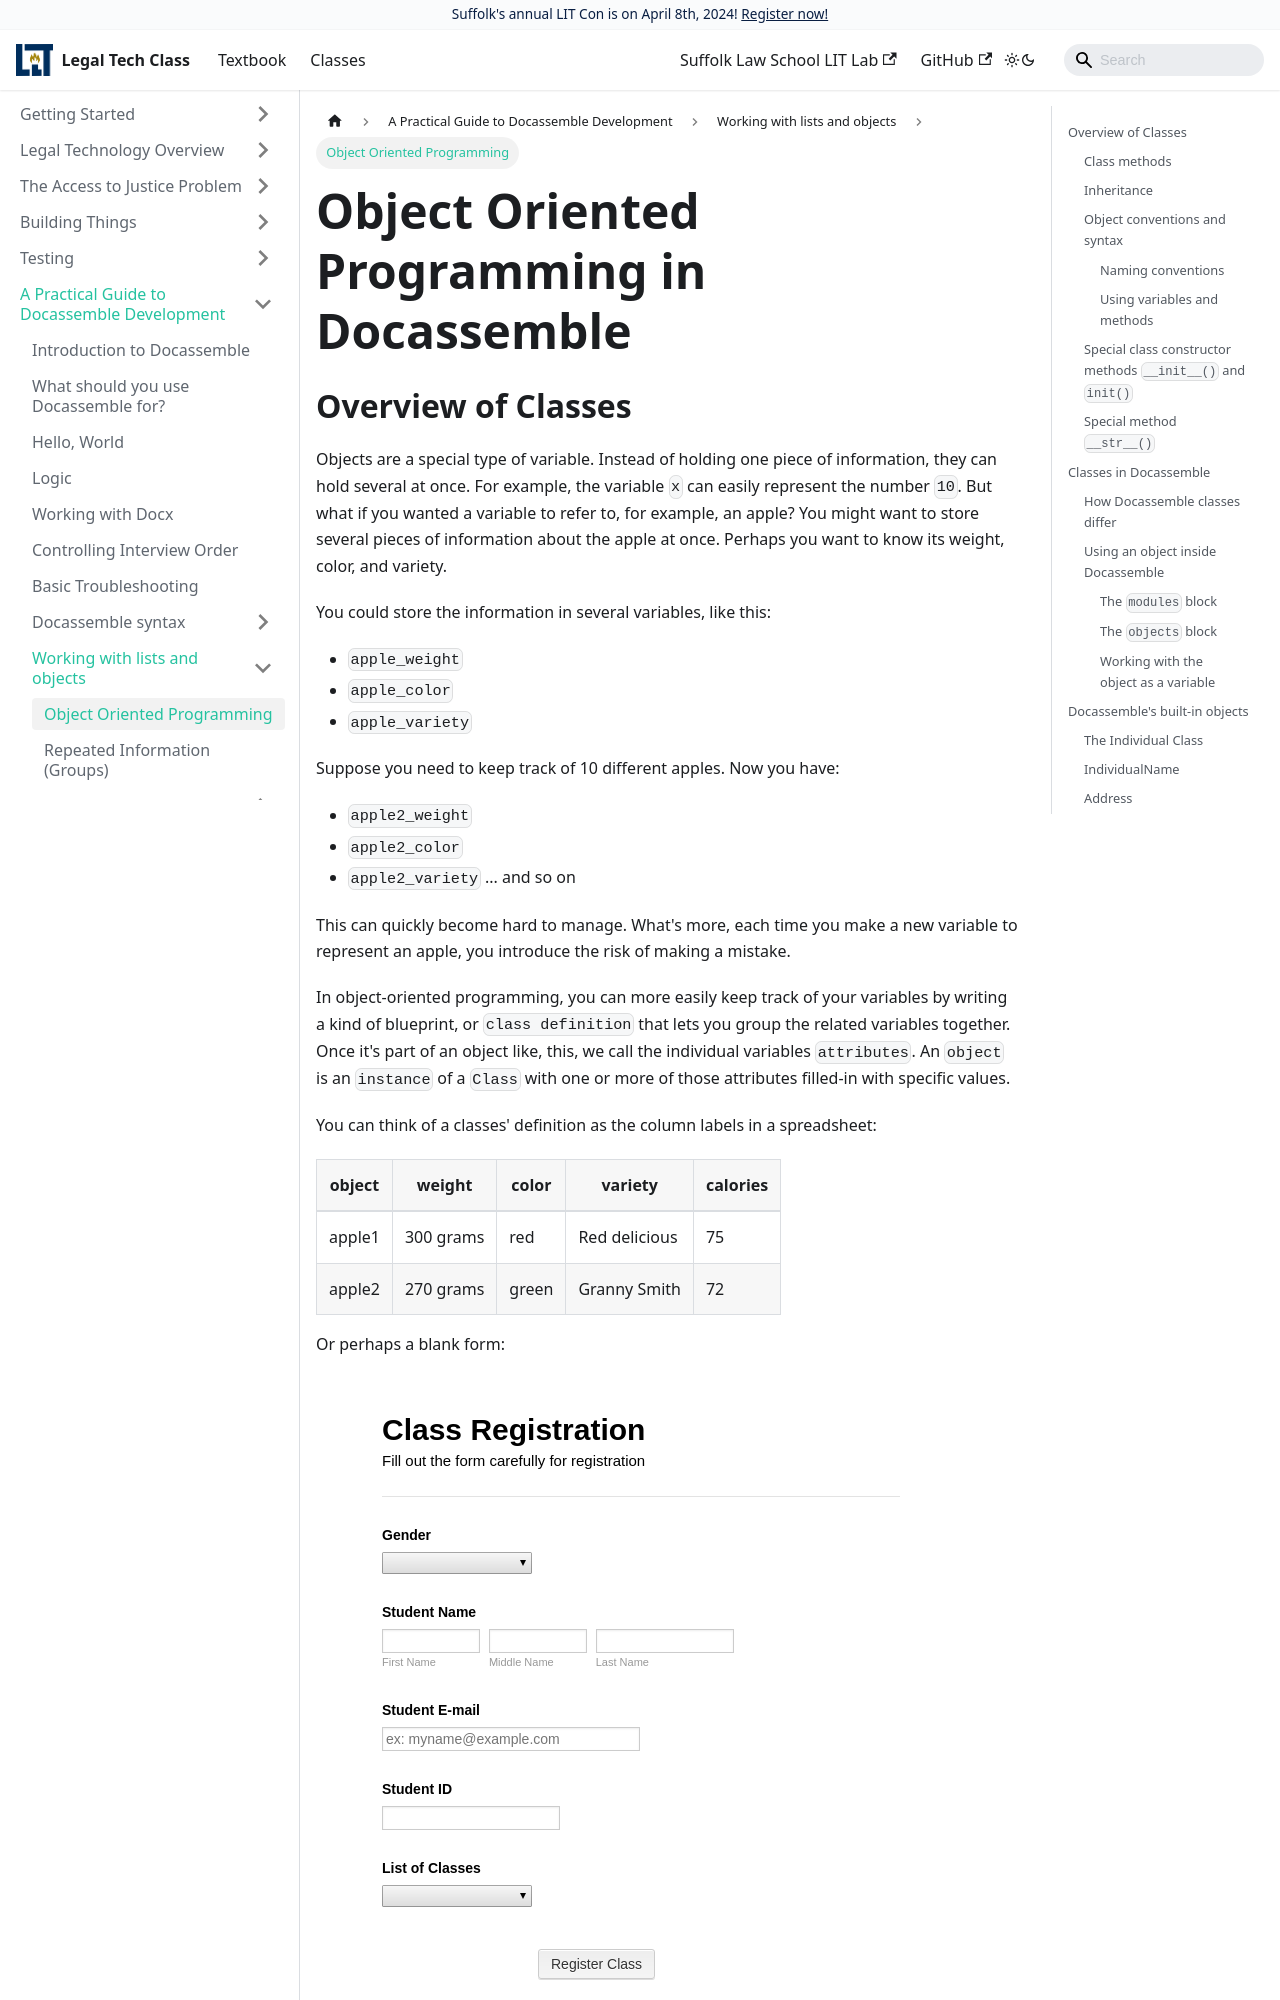

repository: SuffolkLITLab/legal-tech-class · page: docs/practical-guide-docassemble/object-oriented-programming/index.html · generator: docusaurus

---
id: object-oriented-programming
title: Object Oriented Programming in Docassemble
sidebar_label: Object Oriented Programming
---

import useBaseUrl from '@docusaurus/useBaseUrl'; // Add to the top of the file below the front matter.


## Overview of Classes

Objects are a special type of variable. Instead of holding one piece of information, they can hold several at once. For example, the variable `x` can easily represent the number `10`. But what if you wanted a variable to refer to, for example, an apple? You might want to store several pieces of information about the apple at once. Perhaps you want to know its weight, color, and variety.

You could store the information in several variables, like this:

* `apple_weight`
* `apple_color`
* `apple_variety`

Suppose you need to keep track of 10 different apples. Now you have:

* `apple2_weight`
* `apple2_color`
* `apple2_variety`
... and so on

This can quickly become hard to manage. What's more, each time you make a new variable to represent an apple, you introduce the risk of making a mistake.

In object-oriented programming, you can more easily keep track of your variables by writing a kind of blueprint, or `class definition` that lets you group the related variables together. Once it's part of an object like, this, we call the individual variables `attributes`. An `object` is an `instance` of a `Class` with one or more of those attributes filled-in with specific values.

You can think of a classes' definition as the column labels in a spreadsheet:

object | weight | color | variety | calories
---|---|---|---|---
apple1 | 300 grams | red | Red delicious | 75
apple2 | 270 grams | green | Granny Smith | 72

Or perhaps a blank form:

<img alt="Overview of the Docassemble Playground" src={useBaseUrl('img/class-registration.png')} />

In both cases, what the class definition does it give the individual variables a structure. It provides a meaning to a collection of variables, so that every time you create an object, each object will have the same basic outline and you can use it the same way.

One way to keep track of the different attributes and methods of a class is with a special kind of diagram, called a [UML class diagram](https://tallyfy.com/uml-diagram/#class-diagram). 
Here is a UML diagram that represents the `Apple` class:

[![](https://mermaid.ink/img/eyJjb2RlIjoiY2xhc3NEaWFncmFtXG5jbGFzcyBBcHBsZSB7XG4gIHdlaWdodDogZmxvYXRcbiAgY29sb3I6IHN0clxuICB2YXJpZXR5OiBzdHJcbn0iLCJtZXJtYWlkIjp7InRoZW1lIjoiZGVmYXVsdCJ9LCJ1cGRhdGVFZGl0b3IiOmZhbHNlfQ)](https://mermaid-js.github.io/mermaid-live-editor/#/edit/eyJjb2RlIjoiY2xhc3NEaWFncmFtXG5jbGFzcyBBcHBsZSB7XG4gIHdlaWdodDogZmxvYXRcbiAgY29sb3I6IHN0clxuICB2YXJpZXR5OiBzdHJcbn0iLCJtZXJtYWlkIjp7InRoZW1lIjoiZGVmYXVsdCJ9LCJ1cGRhdGVFZGl0b3IiOmZhbHNlfQ)

The basic structure of a UML diagram is three boxes:

1. the class name at the top
1. An optional list of attributes in the middle
1. An optional list of methods at the end

UML diagrams are just one way to represent a class. It's a standard that can make it easy to quickly communicate the list of different kinds of information that the class contains.

We also often list the _type_ of each variable after its name in this diagram. In the example diagram, weight is a _floating point_ number, or float (has a decimal). Color and variety are text, or _str_ types.

Sometimes a class's attributes themselves are classes. You'll see this is common in Docassemble's built-in objects.
